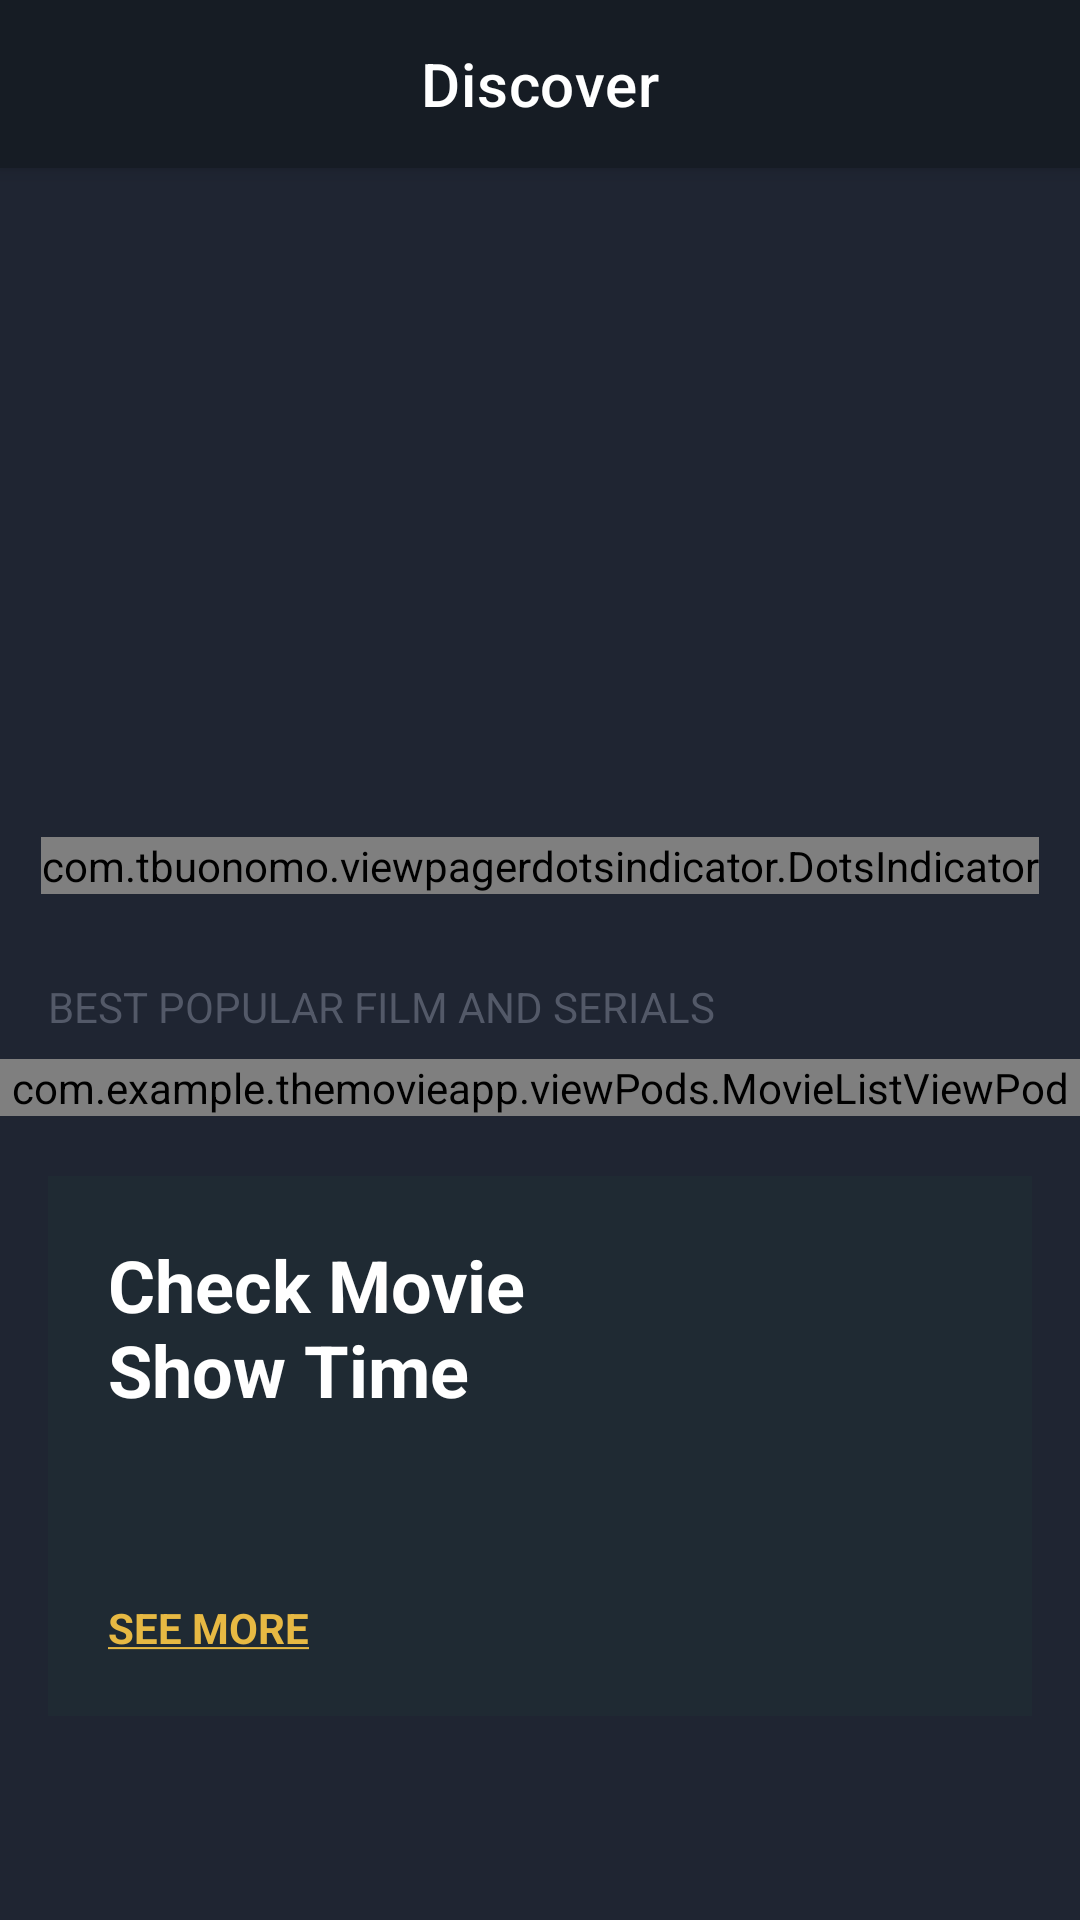

Here is an Android app screen rendered from its layout file. Give the layout XML and the strings, colors and styles it references.
<!-- AndroidManifest.xml: application theme Theme.TheMovieApp -->
<!-- res/layout/activity_main.xml -->
<?xml version="1.0" encoding="utf-8"?>
<androidx.coordinatorlayout.widget.CoordinatorLayout xmlns:android="http://schemas.android.com/apk/res/android"
    xmlns:app="http://schemas.android.com/apk/res-auto"
    xmlns:tools="http://schemas.android.com/tools"
    android:layout_width="match_parent"
    android:layout_height="match_parent"
    tools:context=".activities.MainActivity"
    android:background="@color/colorPrimary">

    <com.google.android.material.appbar.AppBarLayout
        android:layout_width="match_parent"
        android:layout_height="?attr/actionBarSize"
        android:background="@color/colorPrimaryDark">
        <com.google.android.material.appbar.MaterialToolbar
            android:id="@+id/toolBar"
            android:layout_width="match_parent"
            android:layout_height="match_parent"
            app:title="Discover"
            app:titleCentered="true"
            app:titleTextColor="@color/white"/>
    </com.google.android.material.appbar.AppBarLayout>
    <androidx.core.widget.NestedScrollView
        android:layout_width="match_parent"
        android:layout_height="match_parent"
        app:layout_behavior="com.google.android.material.appbar.AppBarLayout$ScrollingViewBehavior">
        <RelativeLayout
            android:layout_width="match_parent"
            android:layout_height="match_parent"
            android:paddingBottom="@dimen/margin_large">
            <FrameLayout
                android:id="@+id/flBanner"
                android:layout_width="match_parent"
                android:layout_height="wrap_content">
                <androidx.viewpager2.widget.ViewPager2
                    android:id="@+id/viewPagerBanner"
                    android:layout_width="match_parent"
                    android:layout_height="@dimen/height_banner">
                </androidx.viewpager2.widget.ViewPager2>
                <com.tbuonomo.viewpagerdotsindicator.DotsIndicator
                    android:id="@+id/dots_indicator_Banner"
                    android:layout_width="wrap_content"
                    android:layout_height="wrap_content"
                    android:layout_marginBottom="@dimen/margin_medium"
                    app:dotsColor="@android:color/darker_gray"
                    app:dotsCornerRadius="@dimen/margin_small"
                    app:dotsSize="@dimen/margin_medium"
                    app:dotsSpacing="@dimen/margin_small"
                    app:dotsWidthFactor="1.0"
                    android:layout_gravity="bottom|center"
                    app:selectedDotColor="@color/colorAccent"
                    app:progressMode="false"
                    />
            </FrameLayout>

            <androidx.appcompat.widget.AppCompatTextView
                android:id="@+id/tvBestPopularFilmsAndSerials"
                android:layout_width="wrap_content"
                android:layout_height="wrap_content"
                android:layout_below="@id/flBanner"
                android:layout_marginTop="@dimen/margin_medium_3"
                android:layout_marginStart="@dimen/margin_medium_2"
                android:text="@string/lbl_best_popular_film_and_serials"
                android:textColor="@color/colorSecondaryText"/>
            <include
                android:id="@+id/vpBestActorMovieList"
                android:layout_width="match_parent"
                android:layout_height="wrap_content"
                android:layout_below="@id/tvBestPopularFilmsAndSerials"
                android:layout_marginTop="@dimen/margin_medium"
                layout="@layout/view_pod_movie_list"/>

            <RelativeLayout
                android:id="@+id/rlCheckMovieShowTime"
                android:layout_width="match_parent"
                android:layout_height="@dimen/height_check_movie_show_time"
                android:layout_below="@+id/vpBestActorMovieList"
                android:layout_marginHorizontal="@dimen/margin_medium_2"
                android:layout_marginTop="@dimen/margin_medium_3"
                android:background="@color/colorPrimaryLight">

                <androidx.appcompat.widget.AppCompatTextView
                    android:layout_width="wrap_content"
                    android:layout_height="wrap_content"
                    android:layout_marginStart="@dimen/margin_medium_3"
                    android:layout_marginTop="@dimen/margin_medium_3"
                    android:text="@string/lbl_check_movie_nshow_time"
                    android:textColor="@color/white"
                    android:textSize="@dimen/text_heading_1x"
                    android:textStyle="bold" />

                <androidx.appcompat.widget.AppCompatTextView
                    android:layout_width="wrap_content"
                    android:layout_height="wrap_content"
                    android:layout_alignParentBottom="true"
                    android:layout_marginStart="@dimen/margin_medium_3"
                    android:layout_marginBottom="@dimen/margin_medium_3"
                    android:text="@string/lbl_see_more"
                    android:textColor="@color/colorAccent"
                    android:textStyle="bold" />

                <androidx.appcompat.widget.AppCompatImageView
                    android:layout_width="@dimen/margin_xxlarge"
                    android:layout_height="@dimen/margin_xxlarge"
                    android:layout_alignParentEnd="true"
                    android:layout_centerVertical="true"
                    android:layout_marginEnd="@dimen/margin_xlarge"
                    android:src="@drawable/ic_baseline_location_on_white_24dp" />
            </RelativeLayout>

            <com.google.android.material.tabs.TabLayout
                android:id="@+id/tabLayoutGenre"
                android:layout_width="match_parent"
                android:layout_height="wrap_content"
                app:tabMode="scrollable"
                android:layout_below="@+id/rlCheckMovieShowTime"
                android:layout_marginTop="@dimen/margin_large"
                app:tabIndicatorColor="@color/colorAccent"
                app:tabSelectedTextColor="@color/white"
                app:tabTextColor="@color/colorSecondaryText"
                android:background="@color/colorPrimary"
                />

            <FrameLayout
                android:id="@+id/flMoviesByGenre"
                android:layout_width="match_parent"
                android:layout_height="wrap_content"
                android:layout_below="@+id/tabLayoutGenre"
                android:paddingTop="@dimen/margin_medium_3"
                android:paddingBottom="@dimen/margin_large"
                android:background="@color/colorPrimaryDark">

                <include
                    android:id="@+id/vpMovieListByGenre"
                    android:layout_width="match_parent"
                    android:layout_height="wrap_content"
                    layout="@layout/view_pod_movie_list"/>
            </FrameLayout>

            <androidx.appcompat.widget.AppCompatTextView
                android:id="@+id/tvShowCaseLabel"
                android:layout_width="wrap_content"
                android:layout_height="wrap_content"
                android:text="@string/lbl_show_cases"
                android:textColor="@color/colorSecondaryText"
                android:textStyle="bold"
                android:layout_below="@+id/flMoviesByGenre"
                android:layout_marginStart="@dimen/margin_medium_2"
                android:layout_marginTop="@dimen/margin_medium_3"/>

            <androidx.appcompat.widget.AppCompatTextView
                android:id="@+id/tvMoreShowCaseslabel"
                android:layout_width="wrap_content"
                android:layout_height="wrap_content"
                android:text="@string/lbl_more_show_cases"
                android:layout_marginEnd="@dimen/margin_medium_2"
                android:layout_alignBaseline="@+id/tvShowCaseLabel"
                android:layout_alignParentEnd="true"
                android:textColor="@color/white"
                android:textStyle="bold"/>
            <androidx.recyclerview.widget.RecyclerView
                android:id="@+id/rvShowcase"
                android:layout_width="match_parent"
                android:layout_height="wrap_content"
                android:layout_marginTop="@dimen/margin_card_medium_2"
                android:layout_below="@id/tvMoreShowCaseslabel"
                android:paddingEnd="@dimen/margin_medium_2"
                android:clipToPadding="false"/>

            <include
                android:id="@+id/actorlistViewPod"
                android:layout_width="match_parent"
                android:layout_height="wrap_content"
                android:layout_below="@id/rvShowcase"
                android:layout_marginTop="@dimen/margin_medium_3"
                layout="@layout/view_pod_actor_list"/>

        </RelativeLayout>


    </androidx.core.widget.NestedScrollView>
</androidx.coordinatorlayout.widget.CoordinatorLayout>
<!-- res/layout/view_pod_movie_list.xml (included above) -->
<?xml version="1.0" encoding="utf-8"?>
<com.example.themovieapp.viewPods.MovieListViewPod xmlns:android="http://schemas.android.com/apk/res/android"
    android:layout_width="match_parent"
    android:layout_height="wrap_content">

    <androidx.recyclerview.widget.RecyclerView
        android:id="@+id/rvMovieList"
        android:layout_width="match_parent"
        android:paddingEnd="@dimen/margin_medium_2"
        android:clipToPadding="false"
        android:layout_height="wrap_content"/>
</com.example.themovieapp.viewPods.MovieListViewPod>
<!-- res/layout/view_pod_actor_list.xml (included above) -->
<?xml version="1.0" encoding="utf-8"?>
<com.example.themovieapp.viewPods.ActorListViewPod xmlns:android="http://schemas.android.com/apk/res/android"
    android:layout_width="match_parent"
    android:layout_height="wrap_content"
    android:background="@color/colorPrimaryDark"
    android:paddingBottom="@dimen/margin_large"
    android:paddingTop="@dimen/margin_medium_2">

    <androidx.appcompat.widget.AppCompatTextView
        android:id="@+id/tvBestActors"
        android:layout_width="wrap_content"
        android:layout_height="wrap_content"
        android:layout_marginStart="@dimen/margin_medium_2"
        android:text="@string/lbl_best_actors"
        android:textColor="@color/colorSecondaryText" />

    <androidx.appcompat.widget.AppCompatTextView
        android:id="@+id/tvMoreActors"
        android:layout_width="wrap_content"
        android:layout_height="wrap_content"
        android:layout_alignBaseline="@+id/tvBestActors"
        android:layout_alignParentEnd="true"
        android:layout_marginEnd="@dimen/margin_medium_2"
        android:text="@string/lbl_more_actors"
        android:textColor="@color/white" />

    <androidx.recyclerview.widget.RecyclerView
        android:id="@+id/rvBestActors"
        android:layout_width="match_parent"
        android:layout_height="wrap_content"
        android:layout_below="@id/tvBestActors"
        android:layout_marginTop="@dimen/margin_card_medium_2"
        android:paddingEnd="@dimen/margin_medium_2"
        android:clipToPadding="false"/>

</com.example.themovieapp.viewPods.ActorListViewPod>
<!-- resources referenced by this layout -->
<resources>
  <color name="colorAccent">#e7b943</color>
  <color name="colorPrimary">#1f2532</color>
  <color name="colorPrimaryDark">#161c24</color>
  <color name="colorPrimaryLight">#1f2a33</color>
  <color name="colorSecondaryText">#535968</color>
  <color name="white">#FFFFFFFF</color>
  <dimen name="height_banner">250dp</dimen>
  <dimen name="height_check_movie_show_time">180dp</dimen>
  <dimen name="margin_card_medium_2">12dp</dimen>
  <dimen name="margin_large">24dp</dimen>
  <dimen name="margin_medium">8dp</dimen>
  <dimen name="margin_medium_2">16dp</dimen>
  <dimen name="margin_medium_3">20dp</dimen>
  <dimen name="margin_small">4dp</dimen>
  <dimen name="margin_xlarge">32dp</dimen>
  <dimen name="margin_xxlarge">48dp</dimen>
  <dimen name="text_heading_1x">24sp</dimen>
  <string name="lbl_best_actors">BEST ACTORS</string>
  <string name="lbl_best_popular_film_and_serials">BEST POPULAR FILM AND SERIALS</string>
  <string name="lbl_check_movie_nshow_time">Check Movie\nShow Time</string>
  <string name="lbl_more_actors"><u>MORE ACTORS</u></string>
  <string name="lbl_more_show_cases"><u>MORE SHOWCASES</u></string>
  <string name="lbl_see_more"><u>SEE MORE</u></string>
  <string name="lbl_show_cases">SHOWCASES</string>
  <style name="Theme.TheMovieApp" parent="Theme.MaterialComponents.DayNight.NoActionBar">
          
          <item name="colorPrimary">@color/colorPrimary</item>
          <item name="colorPrimaryDark">@color/colorPrimaryDark</item>
          <item name="colorAccent">@color/colorAccent</item>
          
  
          
          <item name="android:statusBarColor" tools:targetApi="l">@color/colorPrimaryDark</item>
  
      </style>
</resources>
